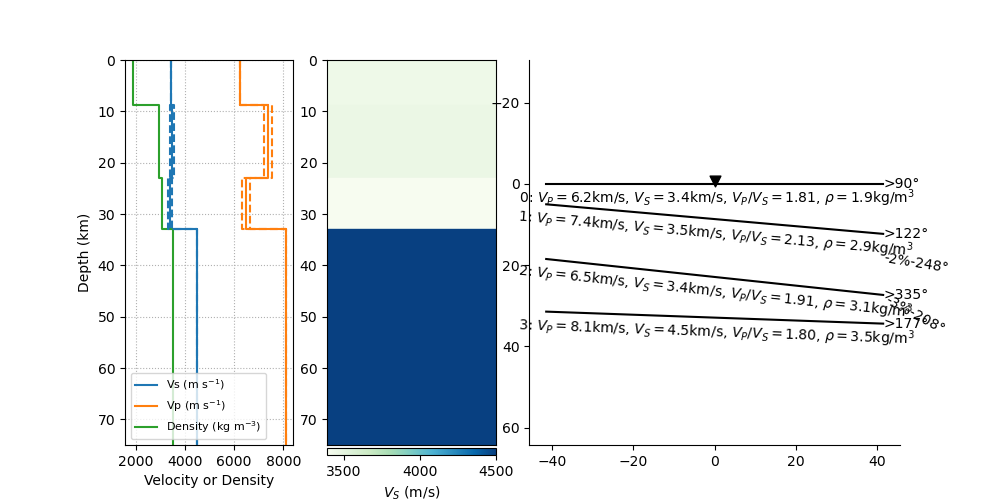

The file beside this chart, header and first rows:
thickn, rho, vp, vs, dip, strike, plunge, trend, ani
8679, 1869, 6247, 3444, 0.0, 0.0, 0.0, 0.0, 0.0
14249, 2928, 7379, 3462, 5.035, 31.76, 9.132, 247.5, 2.173
10006, 3081, 6475, 3389, 6.121, 244.7, 28.25, 208.1, 2.629
0.0, 3500, 8100, 4500, 2.042, 86.68, 0.0, 0.0, 0.0
